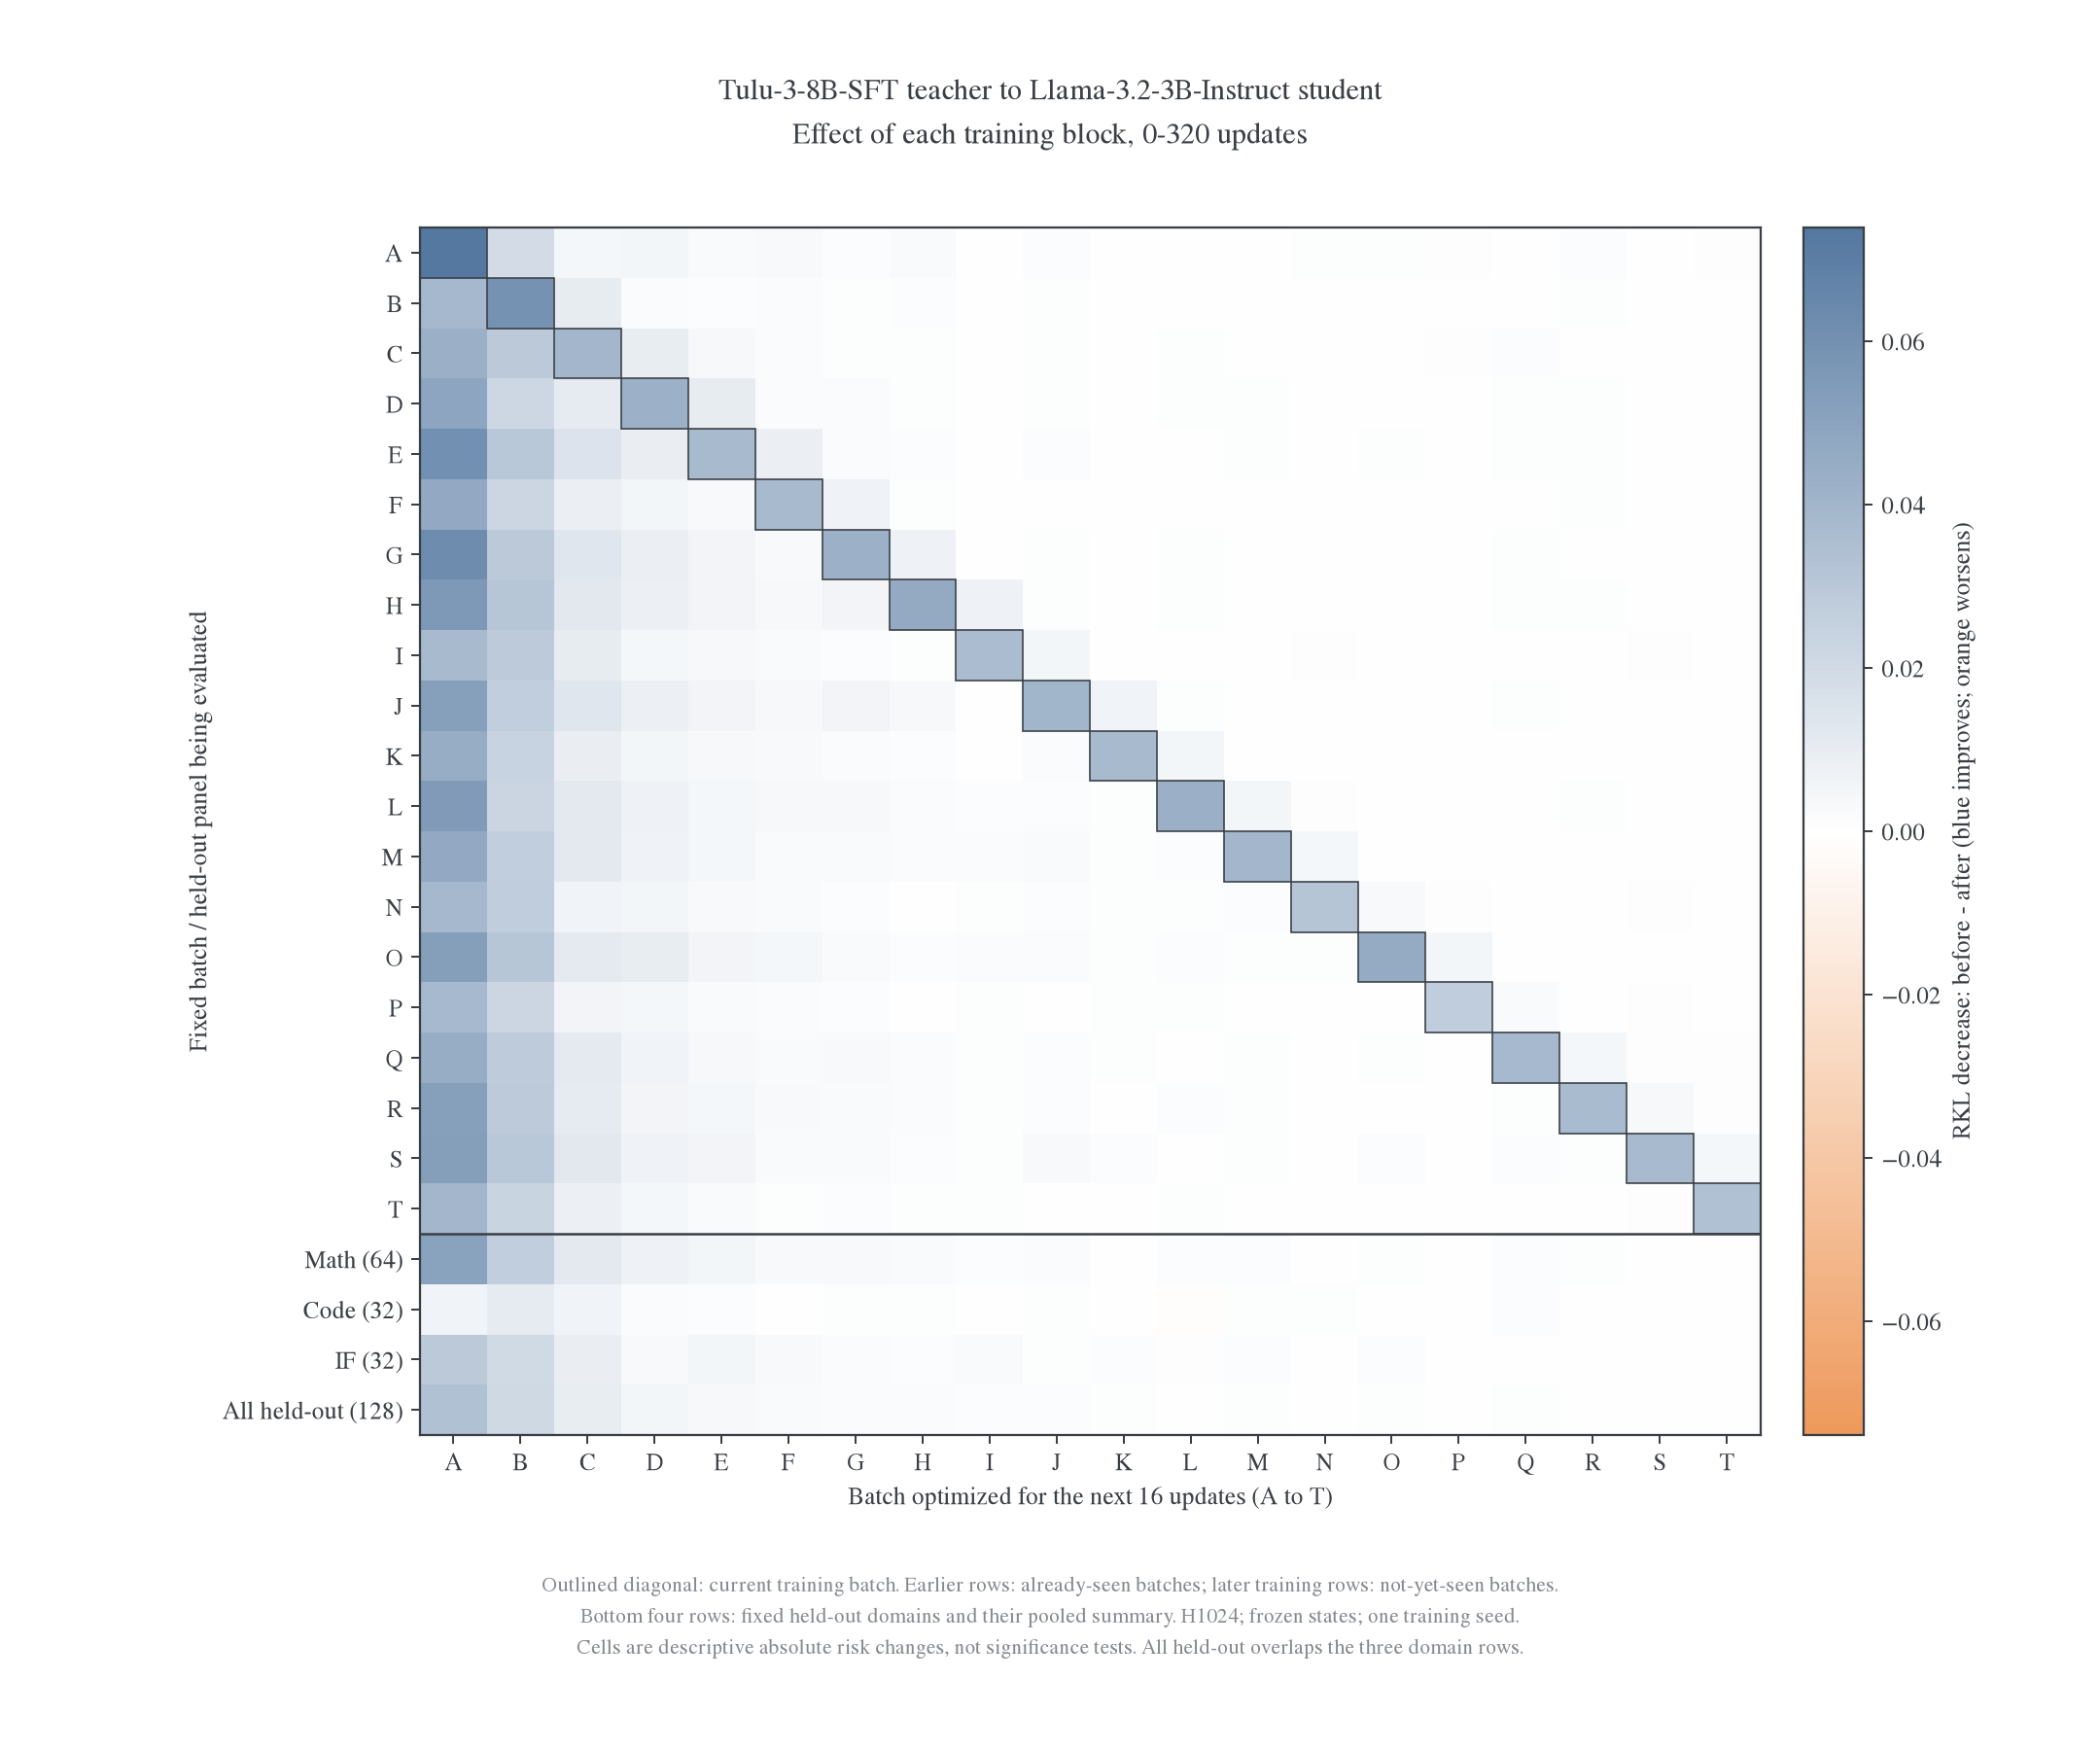

Values plotted in this chart, from the file beside it:
trained_batch, evaluated_panel, before_step, after_step, relation, before, after, rkl_decrease
A, A, 0, 16, current, 0.1826, 0.1086, 0.07394
A, B, 0, 16, not_yet_seen, 0.1764, 0.1377, 0.0387
A, C, 0, 16, not_yet_seen, 0.1922, 0.1489, 0.04327
A, D, 0, 16, not_yet_seen, 0.2119, 0.1629, 0.049
A, E, 0, 16, not_yet_seen, 0.2368, 0.1766, 0.06022
A, F, 0, 16, not_yet_seen, 0.193, 0.1463, 0.04678
A, G, 0, 16, not_yet_seen, 0.2455, 0.1835, 0.06193
A, H, 0, 16, not_yet_seen, 0.255, 0.1997, 0.05527
A, I, 0, 16, not_yet_seen, 0.181, 0.1435, 0.03745
A, J, 0, 16, not_yet_seen, 0.2302, 0.1783, 0.05186
A, K, 0, 16, not_yet_seen, 0.1849, 0.1404, 0.04449
A, L, 0, 16, not_yet_seen, 0.2232, 0.1688, 0.05445
A, M, 0, 16, not_yet_seen, 0.2118, 0.1653, 0.04648
A, N, 0, 16, not_yet_seen, 0.1648, 0.1261, 0.03868
A, O, 0, 16, not_yet_seen, 0.2432, 0.1911, 0.05216
A, P, 0, 16, not_yet_seen, 0.1472, 0.1093, 0.03788
A, Q, 0, 16, not_yet_seen, 0.2006, 0.1556, 0.045
A, R, 0, 16, not_yet_seen, 0.2076, 0.156, 0.05158
A, S, 0, 16, not_yet_seen, 0.2237, 0.1717, 0.05206
A, T, 0, 16, not_yet_seen, 0.1564, 0.1171, 0.03932
A, Math (64), 0, 16, held_out, 0.2234, 0.1729, 0.0505
A, Code (32), 0, 16, held_out, 0.08375, 0.07758, 0.006166
A, IF (32), 0, 16, held_out, 0.2409, 0.2118, 0.02911
A, All held-out (128), 0, 16, held_out, 0.1929, 0.1588, 0.03407
B, A, 16, 32, seen, 0.1086, 0.09006, 0.01855
B, B, 16, 32, current, 0.1377, 0.07846, 0.05923
B, C, 16, 32, not_yet_seen, 0.1489, 0.12, 0.02888
B, D, 16, 32, not_yet_seen, 0.1629, 0.141, 0.02192
B, E, 16, 32, not_yet_seen, 0.1766, 0.1468, 0.02977
B, F, 16, 32, not_yet_seen, 0.1463, 0.1242, 0.02208
B, G, 16, 32, not_yet_seen, 0.1835, 0.1541, 0.02946
B, H, 16, 32, not_yet_seen, 0.1997, 0.1688, 0.03093
B, I, 16, 32, not_yet_seen, 0.1435, 0.115, 0.02854
B, J, 16, 32, not_yet_seen, 0.1783, 0.1522, 0.02613
B, K, 16, 32, not_yet_seen, 0.1404, 0.1165, 0.02387
B, L, 16, 32, not_yet_seen, 0.1688, 0.146, 0.02276
B, M, 16, 32, not_yet_seen, 0.1653, 0.1391, 0.0262
B, N, 16, 32, not_yet_seen, 0.1261, 0.09907, 0.02703
B, O, 16, 32, not_yet_seen, 0.1911, 0.1599, 0.03113
B, P, 16, 32, not_yet_seen, 0.1093, 0.08733, 0.022
B, Q, 16, 32, not_yet_seen, 0.1556, 0.1273, 0.02827
B, R, 16, 32, not_yet_seen, 0.156, 0.1273, 0.02869
B, S, 16, 32, not_yet_seen, 0.1717, 0.1418, 0.0299
B, T, 16, 32, not_yet_seen, 0.1171, 0.0937, 0.02342
B, Math (64), 16, 32, held_out, 0.1729, 0.1467, 0.02618
B, Code (32), 16, 32, held_out, 0.07758, 0.06704, 0.01054
B, IF (32), 16, 32, held_out, 0.2118, 0.1919, 0.01985
B, All held-out (128), 16, 32, held_out, 0.1588, 0.1381, 0.02069
C, A, 32, 48, seen, 0.09006, 0.08571, 0.004348
C, B, 32, 48, seen, 0.07846, 0.06841, 0.01006
C, C, 32, 48, current, 0.12, 0.08066, 0.03935
C, D, 32, 48, not_yet_seen, 0.141, 0.1304, 0.01057
C, E, 32, 48, not_yet_seen, 0.1468, 0.132, 0.01475
C, F, 32, 48, not_yet_seen, 0.1242, 0.1159, 0.008237
C, G, 32, 48, not_yet_seen, 0.1541, 0.1405, 0.01363
C, H, 32, 48, not_yet_seen, 0.1688, 0.1561, 0.01267
C, I, 32, 48, not_yet_seen, 0.115, 0.105, 0.01001
C, J, 32, 48, not_yet_seen, 0.1522, 0.1385, 0.01376
C, K, 32, 48, not_yet_seen, 0.1165, 0.1073, 0.009187
C, L, 32, 48, not_yet_seen, 0.146, 0.1341, 0.01193
... 420 more rows
